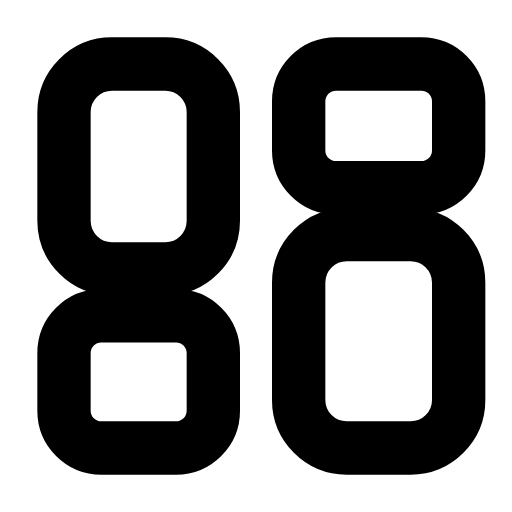
t = 0.00 s
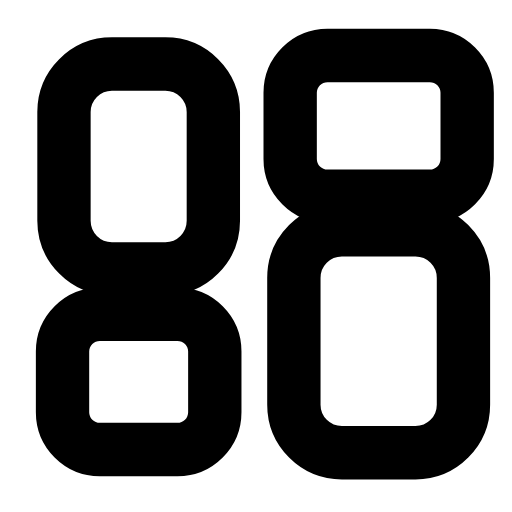
t = 0.30 s
t = 0.60 s: frame unchanged from t = 0.00 s, image omitted
t = 0.90 s: frame unchanged from t = 0.00 s, image omitted
t = 1.20 s: frame unchanged from t = 0.00 s, image omitted
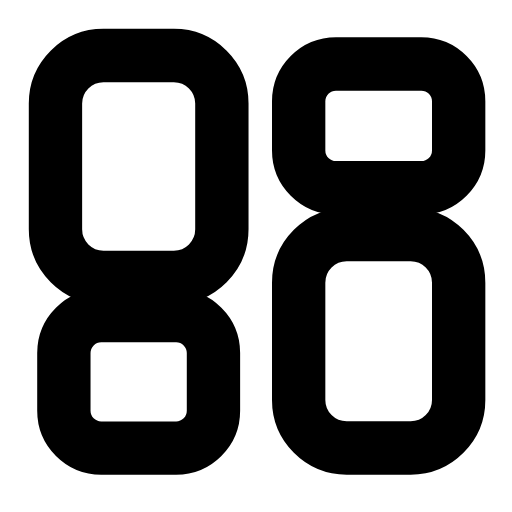
t = 1.50 s

The animated SVG that drew these frames (rendered in a browser with its animation timeline set to each time). Animation: 16 SMIL elements (animate=16); one cycle of 1.80 s, repeats indefinitely.

<svg xmlns="http://www.w3.org/2000/svg" width="24" height="24" viewBox="0 0 24 24" fill="none"><rect stroke="currentColor" stroke-width="2.5" stroke-linecap="round" stroke-linejoin="round" fill="none" x="3" y="3" width="7" height="9.6" rx="2.25"><animate attributeName="x" values="3;3;2.6;3;3;3;3;2.6;3;3;3" keyTimes="0;0.0225;0.099;0.189;0.45;0.6;0.774;0.834;0.885;0.9;1" dur="1.8s" repeatCount="indefinite" calcMode="spline" keySplines="0.16 1 0.3 1;0.16 1 0.3 1;0.16 1 0.3 1;0.16 1 0.3 1;0.16 1 0.3 1;0.16 1 0.3 1;0.16 1 0.3 1;0.16 1 0.3 1;0.16 1 0.3 1;0.16 1 0.3 1"/><animate attributeName="y" values="3;3;2.6;3;3;3;3;2.6;3;3;3" keyTimes="0;0.0225;0.099;0.189;0.45;0.6;0.774;0.834;0.885;0.9;1" dur="1.8s" repeatCount="indefinite" calcMode="spline" keySplines="0.16 1 0.3 1;0.16 1 0.3 1;0.16 1 0.3 1;0.16 1 0.3 1;0.16 1 0.3 1;0.16 1 0.3 1;0.16 1 0.3 1;0.16 1 0.3 1;0.16 1 0.3 1;0.16 1 0.3 1"/><animate attributeName="width" values="7;7;7.8;7;7;7;7;7.8;7;7;7" keyTimes="0;0.0225;0.099;0.189;0.45;0.6;0.774;0.834;0.885;0.9;1" dur="1.8s" repeatCount="indefinite" calcMode="spline" keySplines="0.16 1 0.3 1;0.16 1 0.3 1;0.16 1 0.3 1;0.16 1 0.3 1;0.16 1 0.3 1;0.16 1 0.3 1;0.16 1 0.3 1;0.16 1 0.3 1;0.16 1 0.3 1;0.16 1 0.3 1"/><animate attributeName="height" values="9.6;9.6;10.4;9.6;9.6;9.6;9.6;10.4;9.6;9.6;9.6" keyTimes="0;0.0225;0.099;0.189;0.45;0.6;0.774;0.834;0.885;0.9;1" dur="1.8s" repeatCount="indefinite" calcMode="spline" keySplines="0.16 1 0.3 1;0.16 1 0.3 1;0.16 1 0.3 1;0.16 1 0.3 1;0.16 1 0.3 1;0.16 1 0.3 1;0.16 1 0.3 1;0.16 1 0.3 1;0.16 1 0.3 1;0.16 1 0.3 1"/></rect><rect stroke="currentColor" stroke-width="2.5" stroke-linecap="round" stroke-linejoin="round" fill="none" x="3" y="14.8" width="7" height="6.2" rx="1.75"><animate attributeName="x" values="3;3;2.6;3;3;3;3;2.6;3;3;3" keyTimes="0;0.0675;0.144;0.234;0.45;0.6;0.744;0.804;0.855;0.9;1" dur="1.8s" repeatCount="indefinite" calcMode="spline" keySplines="0.16 1 0.3 1;0.16 1 0.3 1;0.16 1 0.3 1;0.16 1 0.3 1;0.16 1 0.3 1;0.16 1 0.3 1;0.16 1 0.3 1;0.16 1 0.3 1;0.16 1 0.3 1;0.16 1 0.3 1"/><animate attributeName="y" values="14.8;14.8;14.4;14.8;14.8;14.8;14.8;14.4;14.8;14.8;14.8" keyTimes="0;0.0675;0.144;0.234;0.45;0.6;0.744;0.804;0.855;0.9;1" dur="1.8s" repeatCount="indefinite" calcMode="spline" keySplines="0.16 1 0.3 1;0.16 1 0.3 1;0.16 1 0.3 1;0.16 1 0.3 1;0.16 1 0.3 1;0.16 1 0.3 1;0.16 1 0.3 1;0.16 1 0.3 1;0.16 1 0.3 1;0.16 1 0.3 1"/><animate attributeName="width" values="7;7;7.8;7;7;7;7;7.8;7;7;7" keyTimes="0;0.0675;0.144;0.234;0.45;0.6;0.744;0.804;0.855;0.9;1" dur="1.8s" repeatCount="indefinite" calcMode="spline" keySplines="0.16 1 0.3 1;0.16 1 0.3 1;0.16 1 0.3 1;0.16 1 0.3 1;0.16 1 0.3 1;0.16 1 0.3 1;0.16 1 0.3 1;0.16 1 0.3 1;0.16 1 0.3 1;0.16 1 0.3 1"/><animate attributeName="height" values="6.2;6.2;7;6.2;6.2;6.2;6.2;7;6.2;6.2;6.2" keyTimes="0;0.0675;0.144;0.234;0.45;0.6;0.744;0.804;0.855;0.9;1" dur="1.8s" repeatCount="indefinite" calcMode="spline" keySplines="0.16 1 0.3 1;0.16 1 0.3 1;0.16 1 0.3 1;0.16 1 0.3 1;0.16 1 0.3 1;0.16 1 0.3 1;0.16 1 0.3 1;0.16 1 0.3 1;0.16 1 0.3 1;0.16 1 0.3 1"/></rect><rect stroke="currentColor" stroke-width="2.5" stroke-linecap="round" stroke-linejoin="round" fill="none" x="14" y="3" width="7.5" height="5.8" rx="1.75"><animate attributeName="x" values="14;14;13.6;14;14;14;14;13.6;14;14;14" keyTimes="0;0.1125;0.189;0.279;0.45;0.6;0.714;0.774;0.825;0.9;1" dur="1.8s" repeatCount="indefinite" calcMode="spline" keySplines="0.16 1 0.3 1;0.16 1 0.3 1;0.16 1 0.3 1;0.16 1 0.3 1;0.16 1 0.3 1;0.16 1 0.3 1;0.16 1 0.3 1;0.16 1 0.3 1;0.16 1 0.3 1;0.16 1 0.3 1"/><animate attributeName="y" values="3;3;2.6;3;3;3;3;2.6;3;3;3" keyTimes="0;0.1125;0.189;0.279;0.45;0.6;0.714;0.774;0.825;0.9;1" dur="1.8s" repeatCount="indefinite" calcMode="spline" keySplines="0.16 1 0.3 1;0.16 1 0.3 1;0.16 1 0.3 1;0.16 1 0.3 1;0.16 1 0.3 1;0.16 1 0.3 1;0.16 1 0.3 1;0.16 1 0.3 1;0.16 1 0.3 1;0.16 1 0.3 1"/><animate attributeName="width" values="7.5;7.5;8.3;7.5;7.5;7.5;7.5;8.3;7.5;7.5;7.5" keyTimes="0;0.1125;0.189;0.279;0.45;0.6;0.714;0.774;0.825;0.9;1" dur="1.8s" repeatCount="indefinite" calcMode="spline" keySplines="0.16 1 0.3 1;0.16 1 0.3 1;0.16 1 0.3 1;0.16 1 0.3 1;0.16 1 0.3 1;0.16 1 0.3 1;0.16 1 0.3 1;0.16 1 0.3 1;0.16 1 0.3 1;0.16 1 0.3 1"/><animate attributeName="height" values="5.8;5.8;6.6;5.8;5.8;5.8;5.8;6.6;5.8;5.8;5.8" keyTimes="0;0.1125;0.189;0.279;0.45;0.6;0.714;0.774;0.825;0.9;1" dur="1.8s" repeatCount="indefinite" calcMode="spline" keySplines="0.16 1 0.3 1;0.16 1 0.3 1;0.16 1 0.3 1;0.16 1 0.3 1;0.16 1 0.3 1;0.16 1 0.3 1;0.16 1 0.3 1;0.16 1 0.3 1;0.16 1 0.3 1;0.16 1 0.3 1"/></rect><rect stroke="currentColor" stroke-width="2.5" stroke-linecap="round" stroke-linejoin="round" fill="none" x="14" y="11" width="7.5" height="10" rx="2.25"><animate attributeName="x" values="14;14;13.6;14;14;14;14;13.6;14;14;14" keyTimes="0;0.1575;0.234;0.324;0.45;0.6;0.684;0.744;0.795;0.9;1" dur="1.8s" repeatCount="indefinite" calcMode="spline" keySplines="0.16 1 0.3 1;0.16 1 0.3 1;0.16 1 0.3 1;0.16 1 0.3 1;0.16 1 0.3 1;0.16 1 0.3 1;0.16 1 0.3 1;0.16 1 0.3 1;0.16 1 0.3 1;0.16 1 0.3 1"/><animate attributeName="y" values="11;11;10.6;11;11;11;11;10.6;11;11;11" keyTimes="0;0.1575;0.234;0.324;0.45;0.6;0.684;0.744;0.795;0.9;1" dur="1.8s" repeatCount="indefinite" calcMode="spline" keySplines="0.16 1 0.3 1;0.16 1 0.3 1;0.16 1 0.3 1;0.16 1 0.3 1;0.16 1 0.3 1;0.16 1 0.3 1;0.16 1 0.3 1;0.16 1 0.3 1;0.16 1 0.3 1;0.16 1 0.3 1"/><animate attributeName="width" values="7.5;7.5;8.3;7.5;7.5;7.5;7.5;8.3;7.5;7.5;7.5" keyTimes="0;0.1575;0.234;0.324;0.45;0.6;0.684;0.744;0.795;0.9;1" dur="1.8s" repeatCount="indefinite" calcMode="spline" keySplines="0.16 1 0.3 1;0.16 1 0.3 1;0.16 1 0.3 1;0.16 1 0.3 1;0.16 1 0.3 1;0.16 1 0.3 1;0.16 1 0.3 1;0.16 1 0.3 1;0.16 1 0.3 1;0.16 1 0.3 1"/><animate attributeName="height" values="10;10;10.8;10;10;10;10;10.8;10;10;10" keyTimes="0;0.1575;0.234;0.324;0.45;0.6;0.684;0.744;0.795;0.9;1" dur="1.8s" repeatCount="indefinite" calcMode="spline" keySplines="0.16 1 0.3 1;0.16 1 0.3 1;0.16 1 0.3 1;0.16 1 0.3 1;0.16 1 0.3 1;0.16 1 0.3 1;0.16 1 0.3 1;0.16 1 0.3 1;0.16 1 0.3 1;0.16 1 0.3 1"/></rect></svg>
